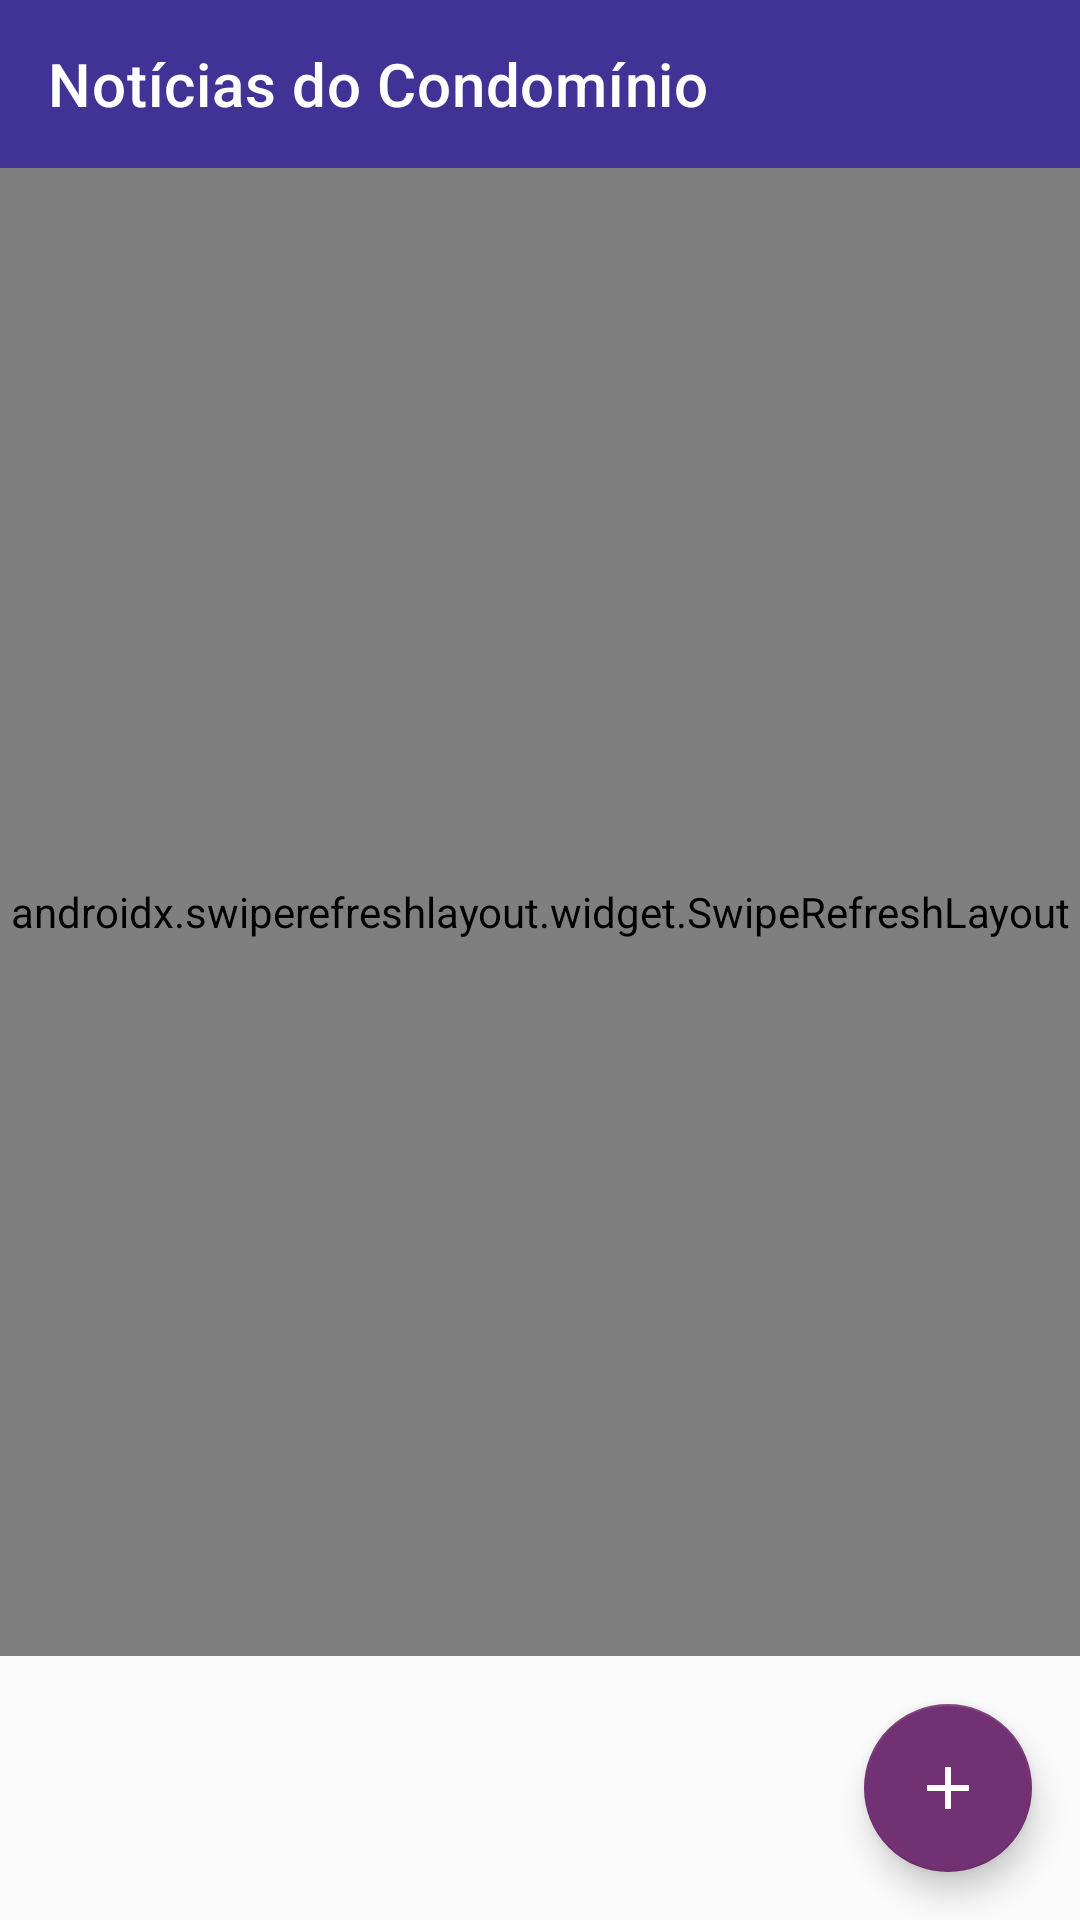

Android layout source for this screen:
<!-- AndroidManifest.xml: application theme Theme.QorderCondominio -->
<!-- res/layout/fragment_home.xml -->
<?xml version="1.0" encoding="utf-8"?>

<LinearLayout xmlns:android="http://schemas.android.com/apk/res/android"
    xmlns:app="http://schemas.android.com/apk/res-auto"
    xmlns:tools="http://schemas.android.com/tools"
    android:layout_width="match_parent"
    android:layout_height="match_parent"
    android:orientation="vertical"
    tools:context=".ui.home.HomeFragment">

    <com.google.android.material.appbar.AppBarLayout
        android:layout_width="match_parent"
        android:layout_height="wrap_content">

        <androidx.appcompat.widget.Toolbar
            android:id="@+id/toolbar"
            android:layout_width="match_parent"
            android:layout_height="?attr/actionBarSize"
            android:background="?attr/colorPrimary"
            app:title="Notícias do Condomínio"
            app:titleTextColor="@android:color/white" />

    </com.google.android.material.appbar.AppBarLayout>

    <androidx.swiperefreshlayout.widget.SwipeRefreshLayout
        android:id="@+id/swipe_refresh"
        android:layout_width="match_parent"
        android:layout_height="0dp"
        android:layout_weight="1">

        <androidx.recyclerview.widget.RecyclerView
            android:id="@+id/recycler_view"
            android:layout_width="match_parent"
            android:layout_height="match_parent"
            android:padding="8dp"
            android:clipToPadding="false" />

    </androidx.swiperefreshlayout.widget.SwipeRefreshLayout>

    <com.google.android.material.floatingactionbutton.FloatingActionButton
        android:id="@+id/fab_add"
        android:layout_width="wrap_content"
        android:layout_height="wrap_content"
        android:layout_gravity="bottom|end"
        android:layout_margin="16dp"
        android:src="@drawable/ic_add_black_24dp"
        app:tint="@android:color/white" />

</LinearLayout>
<!-- resources referenced by this layout -->
<resources>
  <!-- drawable ic_add_black_24dp (drawable) -->
  <vector xmlns:android="http://schemas.android.com/apk/res/android"
      android:width="24dp"
      android:height="24dp"
      android:viewportWidth="24.0"
      android:viewportHeight="24.0">
      <path
          android:fillColor="#FF000000"
          android:pathData="M19,13h-6v6h-2v-6H5v-2h6V5h2v6h6v2z" />
  </vector>
  <style name="Theme.QorderCondominio" parent="Theme.MaterialComponents.DayNight.NoActionBar">
          
          <item name="colorPrimary">@color/menu_color</item>
          <item name="colorPrimaryVariant">@color/menu_color</item>
          <item name="colorOnPrimary">@color/white</item>
          
          <item name="colorSecondary">@color/button_color</item>
          <item name="colorSecondaryVariant">@color/button_color</item>
          <item name="colorOnSecondary">@color/white</item>
          
          <item name="android:statusBarColor">?attr/colorPrimaryVariant</item>
          
          <item name="android:windowBackground">@color/background_light</item>
          
          <item name="android:textColorPrimary">@color/text_primary</item>
          <item name="android:textColorSecondary">@color/text_secondary</item>
          
      </style>
  <color name="menu_color">#413395</color>
  <color name="white">#FFFFFFFF</color>
  <color name="button_color">#723172</color>
  <color name="background_light">#FAFAFA</color>
  <color name="text_primary">#212121</color>
  <color name="text_secondary">#757575</color>
</resources>
